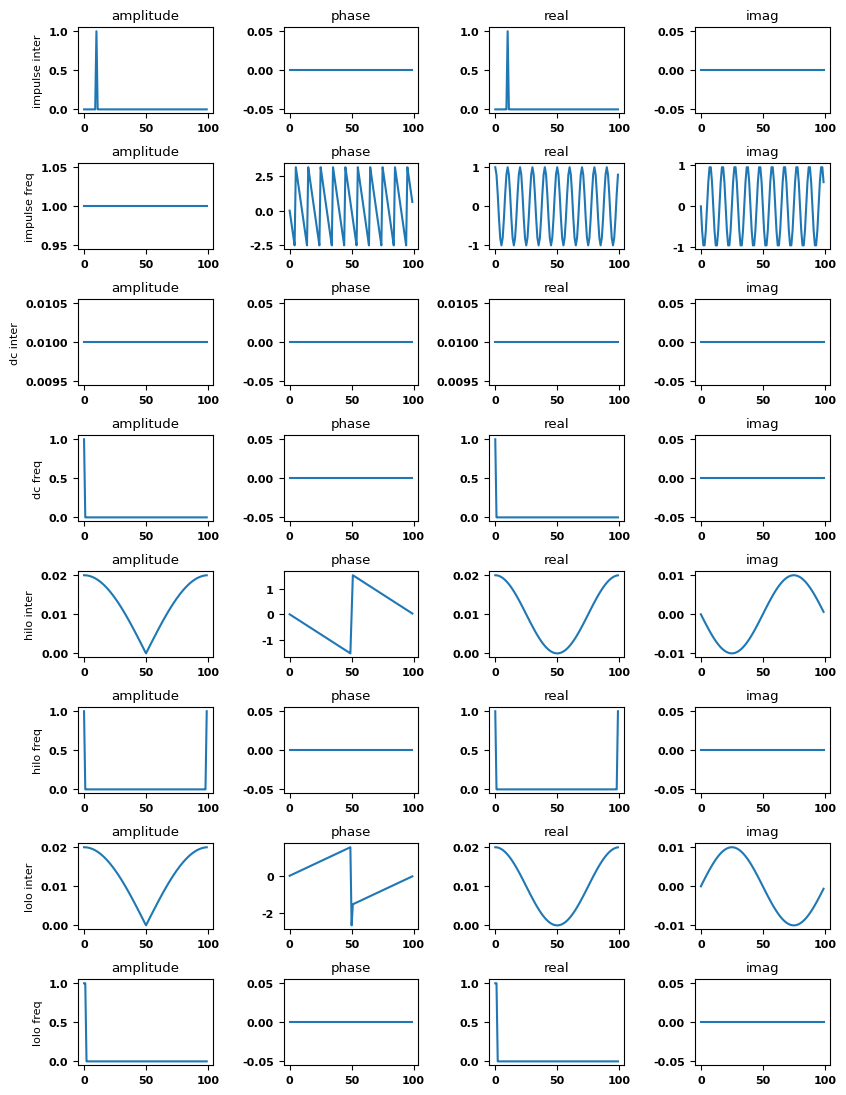

Generate this figure with matplotlib:
#!/usr/bin/env python3
'''
Some simple DFT tests
'''

import numpy
import matplotlib
import matplotlib.pyplot as plt
font = {'family' : 'normal',
        'weight' : 'bold',
        'size'   : 8}

matplotlib.rc('font', **font)
nbins = 100
# interval space impulse function
impulse_inter = numpy.zeros(nbins, dtype='complex')
# frequency space spikes, a DC level
dc_freq = numpy.zeros(nbins, dtype='complex')
# DC plus higest frequency bin, ignoring any symmetry due to real-valued interval-spaceness
hilo_freq = numpy.zeros(nbins, dtype='complex')
lolo_freq = numpy.zeros(nbins, dtype='complex')

impulse_inter[10] = 1
dc_freq[0] = 1
hilo_freq[0] = 1
hilo_freq[-1] = 1
lolo_freq[0] = 1
lolo_freq[1] = 1

impulse_freq = numpy.fft.fft(impulse_inter)
dc_inter = numpy.fft.ifft(dc_freq)
hilo_inter = numpy.fft.ifft(hilo_freq)
lolo_inter = numpy.fft.ifft(lolo_freq)

# array type x (real(inter), amp(freq), phase(freq), real(freq), imag(freq))

def do_one(ax, c, title):
    ax[0].set_ylabel(title)

    ax[0].set_title("amplitude")
    ax[0].plot(numpy.abs(c))

    ax[1].set_title("phase")
    ax[1].plot(numpy.angle(c))

    ax[2].set_title("real")
    ax[2].plot(numpy.real(c))

    ax[3].set_title("imag")
    ax[3].plot(numpy.imag(c))


fig, axes = plt.subplots(8, 4)
do_one(axes[0], impulse_inter, "impulse inter")
do_one(axes[1], impulse_freq,  "impulse freq")
do_one(axes[2], dc_inter,      "dc inter")
do_one(axes[3], dc_freq,       "dc freq")
do_one(axes[4], hilo_inter,    "hilo inter")
do_one(axes[5], hilo_freq,     "hilo freq")
do_one(axes[6], lolo_inter,    "lolo inter")
do_one(axes[7], lolo_freq,     "lolo freq")

fig = matplotlib.pyplot.gcf()
fig.set_size_inches(8.5,11)
plt.tight_layout()
plt.savefig("test_dft.pdf", dpi=100)
